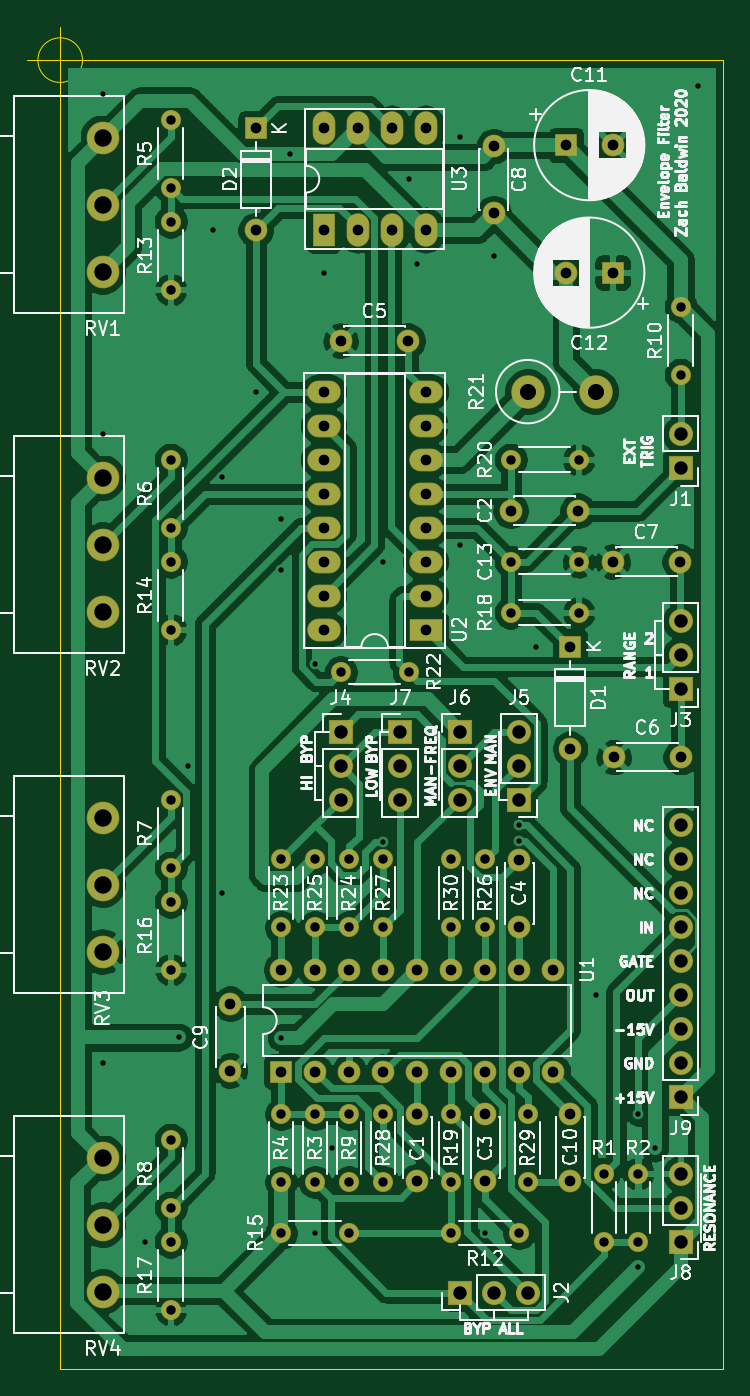
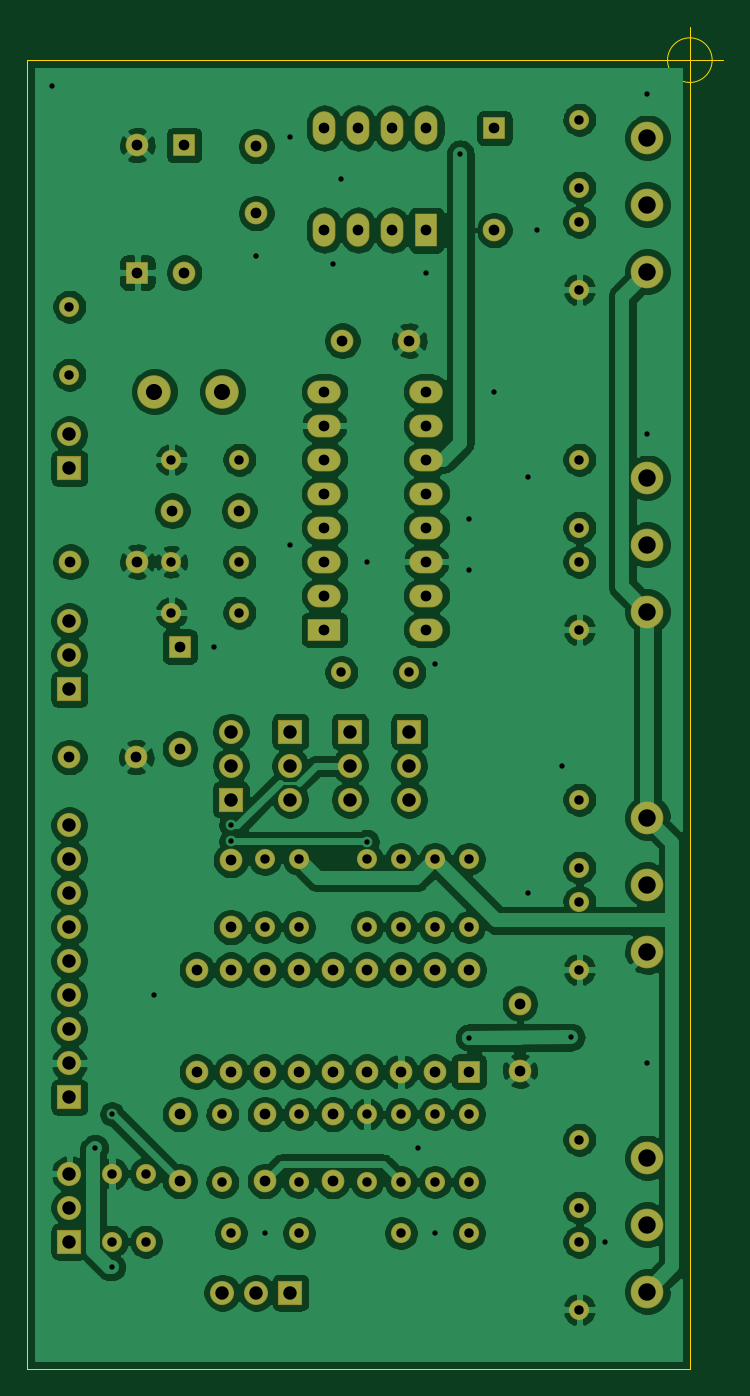
Circuit board: 9 layer files. Board 52.0 x 100.3 mm.
- bottom_copper: EnvelopeFilter-B_Cu.gbr (285971 bytes)
- bottom_mask: EnvelopeFilter-B_Mask.gbr (6797 bytes)
- bottom_silk: EnvelopeFilter-B_SilkS.gbr (466 bytes)
- outline: EnvelopeFilter-Edge_Cuts.gbr (925 bytes)
- top_copper: EnvelopeFilter-F_Cu.gbr (168963 bytes)
- top_mask: EnvelopeFilter-F_Mask.gbr (6797 bytes)
- top_silk: EnvelopeFilter-F_SilkS.gbr (104648 bytes)
- drill: EnvelopeFilter-NPTH.drl (269 bytes)
- drill: EnvelopeFilter-PTH.drl (2993 bytes)

=== bottom_copper: EnvelopeFilter-B_Cu.gbr (285971 bytes, source omitted) ===
=== bottom_mask: EnvelopeFilter-B_Mask.gbr (6797 bytes, source omitted) ===
=== bottom_silk: EnvelopeFilter-B_SilkS.gbr ===
%TF.GenerationSoftware,KiCad,Pcbnew,(5.1.6)-1*%
%TF.CreationDate,2021-01-30T08:39:32-05:00*%
%TF.ProjectId,EnvelopeFilter,456e7665-6c6f-4706-9546-696c7465722e,rev?*%
%TF.SameCoordinates,Original*%
%TF.FileFunction,Legend,Bot*%
%TF.FilePolarity,Positive*%
%FSLAX46Y46*%
G04 Gerber Fmt 4.6, Leading zero omitted, Abs format (unit mm)*
G04 Created by KiCad (PCBNEW (5.1.6)-1) date 2021-01-30 08:39:32*
%MOMM*%
%LPD*%
G01*
G04 APERTURE LIST*
G04 APERTURE END LIST*
M02*

=== outline: EnvelopeFilter-Edge_Cuts.gbr ===
%TF.GenerationSoftware,KiCad,Pcbnew,(5.1.6)-1*%
%TF.CreationDate,2021-01-30T08:39:32-05:00*%
%TF.ProjectId,EnvelopeFilter,456e7665-6c6f-4706-9546-696c7465722e,rev?*%
%TF.SameCoordinates,Original*%
%TF.FileFunction,Profile,NP*%
%FSLAX46Y46*%
G04 Gerber Fmt 4.6, Leading zero omitted, Abs format (unit mm)*
G04 Created by KiCad (PCBNEW (5.1.6)-1) date 2021-01-30 08:39:32*
%MOMM*%
%LPD*%
G01*
G04 APERTURE LIST*
%TA.AperFunction,Profile*%
%ADD10C,0.050000*%
%TD*%
G04 APERTURE END LIST*
D10*
X129301666Y-46990000D02*
G75*
G03*
X129301666Y-46990000I-1666666J0D01*
G01*
X125135000Y-46990000D02*
X130135000Y-46990000D01*
X127635000Y-44490000D02*
X127635000Y-49490000D01*
X177165000Y-46990000D02*
X177165000Y-144780000D01*
X127635000Y-46990000D02*
X177165000Y-46990000D01*
X127635000Y-48260000D02*
X127635000Y-46990000D01*
X127635000Y-48260000D02*
X127635000Y-144780000D01*
X127635000Y-144780000D02*
X177165000Y-144780000D01*
M02*

=== top_copper: EnvelopeFilter-F_Cu.gbr (168963 bytes, source omitted) ===
=== top_mask: EnvelopeFilter-F_Mask.gbr (6797 bytes, source omitted) ===
=== top_silk: EnvelopeFilter-F_SilkS.gbr (104648 bytes, source omitted) ===
=== drill: EnvelopeFilter-NPTH.drl ===
M48
; DRILL file {KiCad (5.1.6)-1} date 01/30/21 08:39:34
; FORMAT={-:-/ absolute / inch / decimal}
; #@! TF.CreationDate,2021-01-30T08:39:34-05:00
; #@! TF.GenerationSoftware,Kicad,Pcbnew,(5.1.6)-1
; #@! TF.FileFunction,NonPlated,1,2,NPTH
FMAT,2
INCH
%
G90
G05
T0
M30

=== drill: EnvelopeFilter-PTH.drl ===
M48
; DRILL file {KiCad (5.1.6)-1} date 01/30/21 08:39:34
; FORMAT={-:-/ absolute / inch / decimal}
; #@! TF.CreationDate,2021-01-30T08:39:34-05:00
; #@! TF.GenerationSoftware,Kicad,Pcbnew,(5.1.6)-1
; #@! TF.FileFunction,Plated,1,2,PTH
FMAT,2
INCH
T1C0.0157
T2C0.0276
T3C0.0315
T4C0.0394
T5C0.0472
T6C0.0512
%
G90
G05
T1
X5.15Y-1.95
X5.15Y-2.95
X5.15Y-4.8
X5.275Y-5.325
X5.3739Y-4.7239
X5.4Y-3.925
X5.475Y-2.35
X5.5Y-3.075
X5.5Y-4.3
X5.6Y-2.825
X5.675Y-3.2
X5.675Y-3.35
X5.675Y-4.725
X5.7001Y-2.1251
X5.775Y-3.625
X5.775Y-5.3
X5.8Y-2.475
X5.825Y-5.05
X5.975Y-3.325
X5.975Y-4.1488
X6.05Y-2.2
X6.075Y-2.45
X6.2Y-2.075
X6.2Y-3.275
X6.275Y-5.3
X6.3Y-2.425
X6.375Y-4.1
X6.375Y-4.148
X6.425Y-3.575
X6.6Y-4.6
X6.725Y-4.95
X6.725Y-5.4
X6.775Y-5.05
X6.9Y-1.925
T2
X5.35Y-3.025
X5.35Y-3.225
X6.35Y-3.325
X6.55Y-3.325
X5.35Y-3.325
X5.35Y-3.525
X6.275Y-4.2
X6.275Y-4.4
X5.875Y-4.95
X5.875Y-5.15
X6.175Y-4.2
X6.175Y-4.4
X6.725Y-5.125
X6.725Y-5.325
X5.85Y-3.65
X6.05Y-3.65
X5.675Y-4.2
X5.675Y-4.4
X5.975Y-4.2
X5.975Y-4.4
X6.35Y-3.025
X6.55Y-3.025
X6.35Y-3.475
X6.55Y-3.475
X6.625Y-5.125
X6.625Y-5.325
X5.975Y-4.95
X5.975Y-5.15
X5.675Y-4.95
X5.675Y-5.15
X5.35Y-2.025
X5.35Y-2.225
X5.35Y-5.325
X5.35Y-5.525
X6.4Y-4.95
X6.4Y-5.15
X5.35Y-4.025
X5.35Y-4.225
X6.175Y-5.3
X6.375Y-5.3
X5.35Y-5.025
X5.35Y-5.225
X5.875Y-4.2
X5.875Y-4.4
X5.675Y-5.3
X5.875Y-5.3
X5.775Y-4.95
X5.775Y-5.15
X6.85Y-2.575
X6.85Y-2.775
X5.35Y-2.325
X5.35Y-2.525
X5.35Y-4.325
X5.35Y-4.525
X5.775Y-4.2
X5.775Y-4.4
X6.175Y-4.95
X6.175Y-5.15
T3
X6.275Y-4.95
X6.275Y-5.1469
X5.675Y-4.525
X5.675Y-4.825
X5.775Y-4.525
X5.775Y-4.825
X5.875Y-4.525
X5.875Y-4.825
X5.975Y-4.525
X5.975Y-4.825
X6.075Y-4.525
X6.075Y-4.825
X6.175Y-4.525
X6.175Y-4.825
X6.275Y-4.525
X6.275Y-4.825
X6.375Y-4.525
X6.375Y-4.825
X6.475Y-4.525
X6.475Y-4.825
X6.075Y-4.95
X6.075Y-5.1469
X6.5122Y-2.475
X6.65Y-2.475
X5.6Y-2.05
X5.6Y-2.35
X5.8Y-2.825
X5.8Y-2.925
X5.8Y-3.025
X5.8Y-3.125
X5.8Y-3.225
X5.8Y-3.325
X5.8Y-3.425
X5.8Y-3.525
X6.1Y-2.825
X6.1Y-2.925
X6.1Y-3.025
X6.1Y-3.125
X6.1Y-3.225
X6.1Y-3.325
X6.1Y-3.425
X6.1Y-3.525
X5.525Y-4.625
X5.525Y-4.8219
X6.525Y-4.95
X6.525Y-5.1469
X6.5122Y-2.1
X6.65Y-2.1
X5.85Y-2.675
X6.0469Y-2.675
X6.525Y-3.575
X6.525Y-3.875
X6.35Y-3.175
X6.5469Y-3.175
X5.8Y-2.05
X5.8Y-2.35
X5.9Y-2.05
X5.9Y-2.35
X6.0Y-2.05
X6.0Y-2.35
X6.1Y-2.05
X6.1Y-2.35
X6.375Y-4.2031
X6.375Y-4.4
X6.6531Y-3.9
X6.85Y-3.9
X6.3Y-2.1031
X6.3Y-2.3
X6.65Y-3.325
X6.8469Y-3.325
T4
X6.85Y-3.5
X6.85Y-3.6
X6.85Y-3.7
X6.2Y-3.825
X6.2Y-3.925
X6.2Y-4.025
X6.85Y-4.1
X6.85Y-4.2
X6.85Y-4.3
X6.85Y-4.4
X6.85Y-4.5
X6.85Y-4.6
X6.85Y-4.7
X6.85Y-4.8
X6.85Y-4.9
X6.375Y-3.825
X6.375Y-3.925
X6.375Y-4.025
X6.025Y-3.825
X6.025Y-3.925
X6.025Y-4.025
X6.85Y-2.95
X6.85Y-3.05
X6.2Y-5.475
X6.3Y-5.475
X6.4Y-5.475
X5.85Y-3.825
X5.85Y-3.925
X5.85Y-4.025
X6.85Y-5.125
X6.85Y-5.225
X6.85Y-5.325
T5
X6.4Y-2.825
X6.6Y-2.825
T6
X5.15Y-5.0781
X5.15Y-5.275
X5.15Y-5.4719
X5.15Y-4.0781
X5.15Y-4.275
X5.15Y-4.4719
X5.15Y-2.0781
X5.15Y-2.275
X5.15Y-2.4719
X5.15Y-3.0781
X5.15Y-3.275
X5.15Y-3.4719
T0
M30
